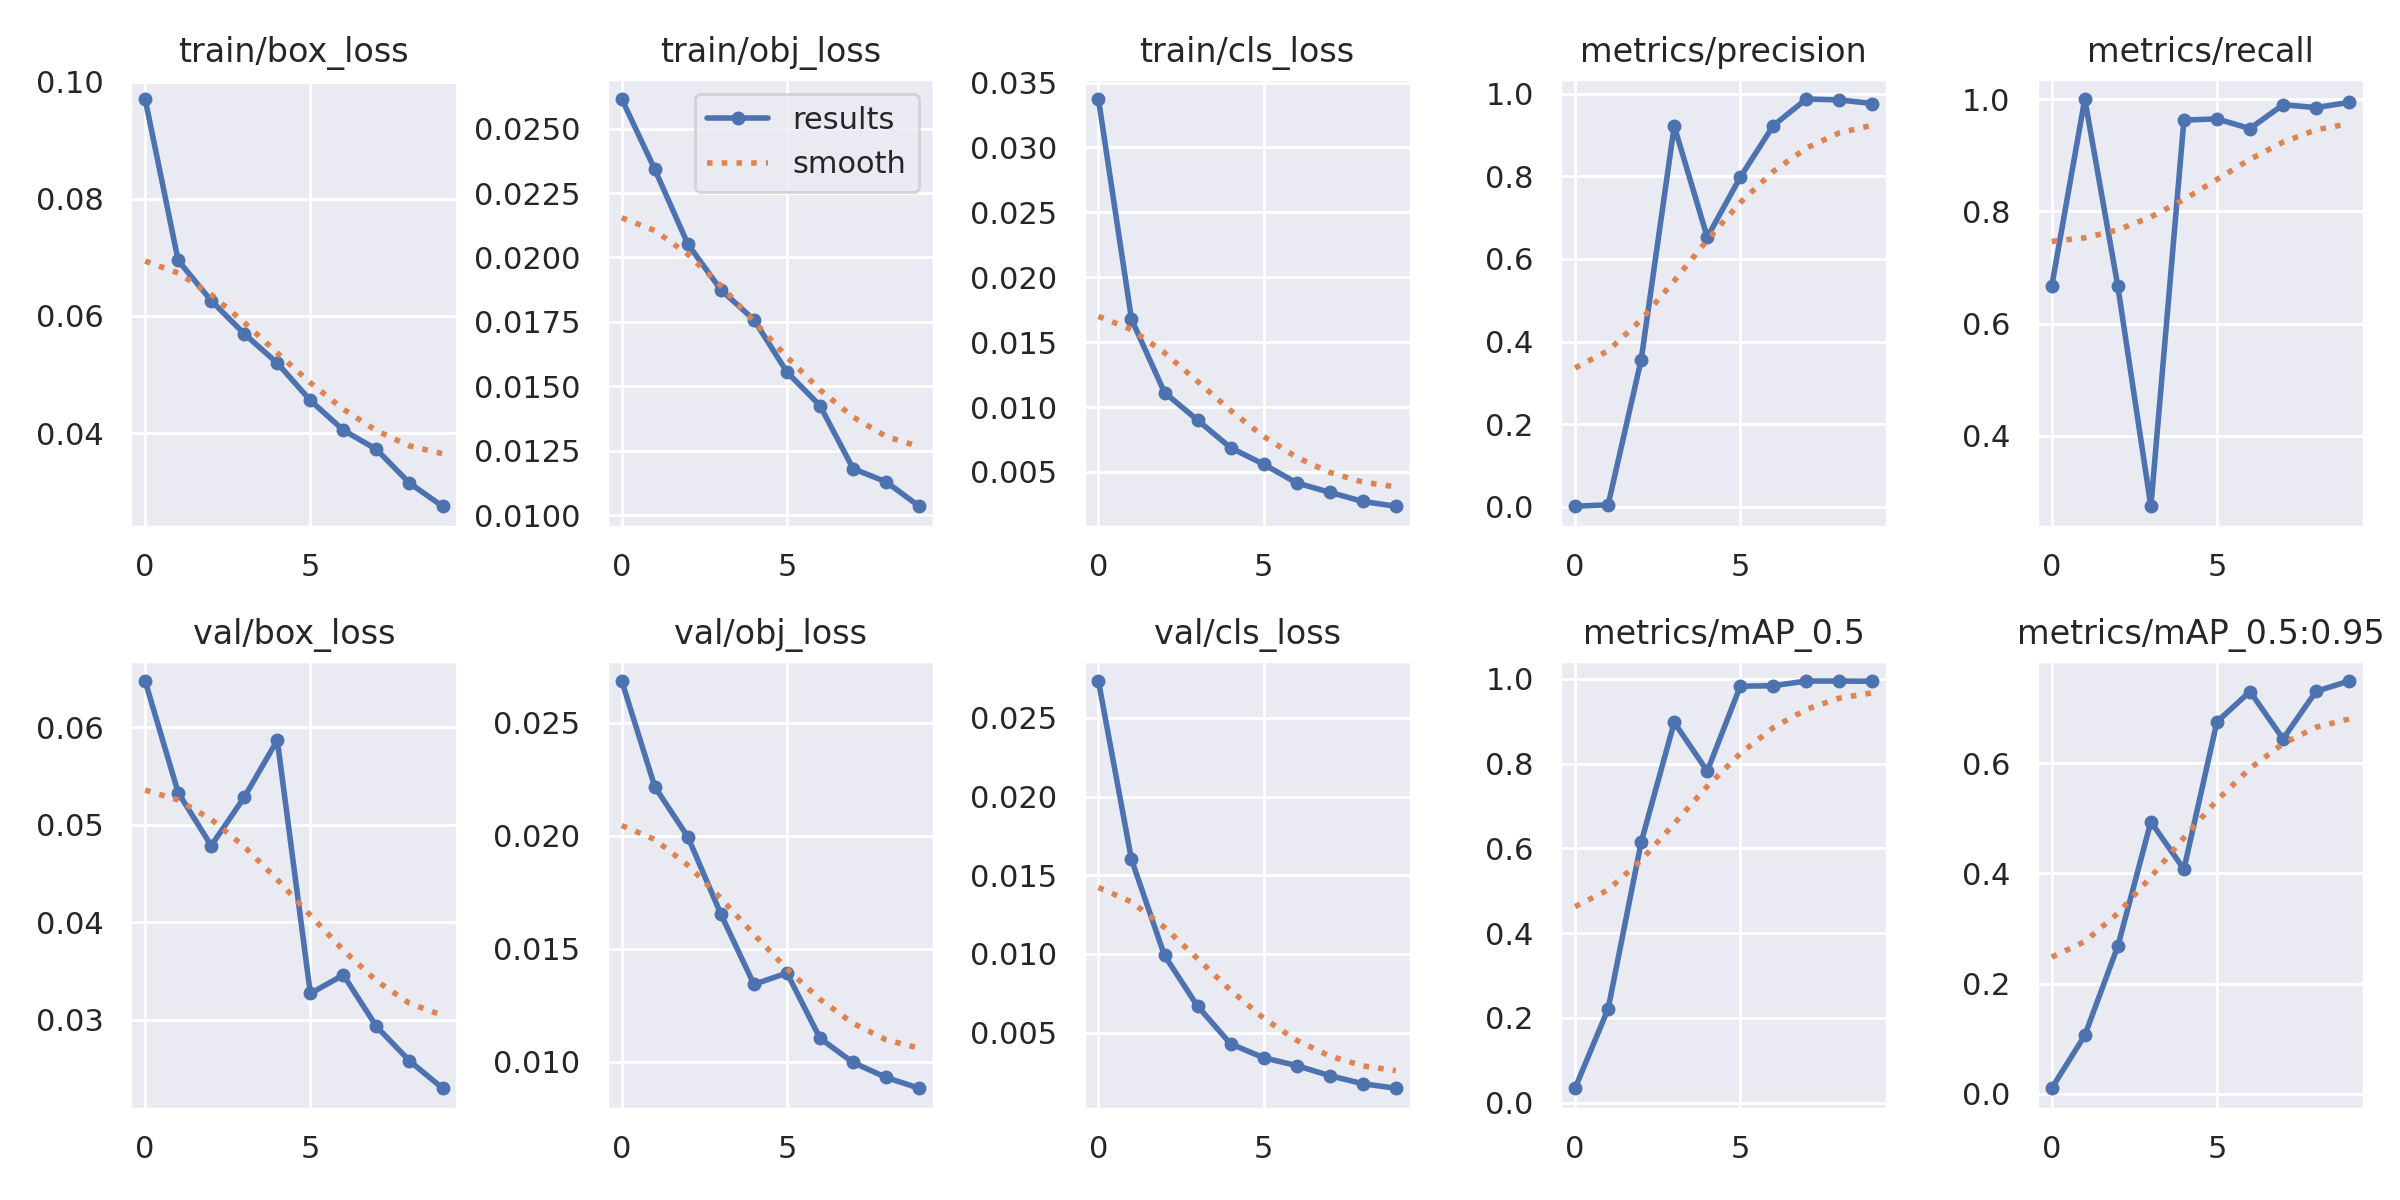

The file beside this chart, header and first rows:
epoch, train/box_loss, train/obj_loss, train/cls_loss, metrics/precision, metrics/recall, metrics/mAP_0.5, metrics/mAP_0.5:0.95, val/box_loss, val/obj_loss, val/cls_loss, x/lr0, x/lr1, x/lr2
0, 0.09706, 0.02615, 0.03373, 0.001203, 0.6667, 0.03386, 0.01003, 0.06472, 0.02684, 0.02734, 0.0757, 0.0027, 0.0027
1, 0.06947, 0.02342, 0.01677, 0.004761, 1, 0.2215, 0.106, 0.05328, 0.02216, 0.016, 0.04995, 0.004955, 0.004955
2, 0.0626, 0.02052, 0.01112, 0.3558, 0.6667, 0.6143, 0.2678, 0.04784, 0.01995, 0.009902, 0.02366, 0.006657, 0.006657
3, 0.05695, 0.01875, 0.008992, 0.9216, 0.2749, 0.8973, 0.4934, 0.0528, 0.01653, 0.006685, 0.00703, 0.00703, 0.00703
4, 0.05194, 0.01758, 0.00686, 0.6526, 0.9625, 0.7821, 0.4075, 0.05865, 0.01343, 0.004287, 0.00703, 0.00703, 0.00703
5, 0.04557, 0.01555, 0.005592, 0.7981, 0.9646, 0.9826, 0.6749, 0.03268, 0.01393, 0.003405, 0.00604, 0.00604, 0.00604
6, 0.04047, 0.01425, 0.004149, 0.9229, 0.9474, 0.9837, 0.7299, 0.03458, 0.01104, 0.002908, 0.00505, 0.00505, 0.00505
7, 0.0372, 0.0118, 0.00343, 0.9872, 0.9898, 0.9948, 0.644, 0.0293, 0.009976, 0.002268, 0.00406, 0.00406, 0.00406
8, 0.03145, 0.01129, 0.002726, 0.9851, 0.9848, 0.9947, 0.7303, 0.02577, 0.009314, 0.001758, 0.00307, 0.00307, 0.00307
9, 0.02748, 0.01034, 0.002354, 0.9761, 0.994, 0.9942, 0.749, 0.02296, 0.008837, 0.001468, 0.00208, 0.00208, 0.00208
